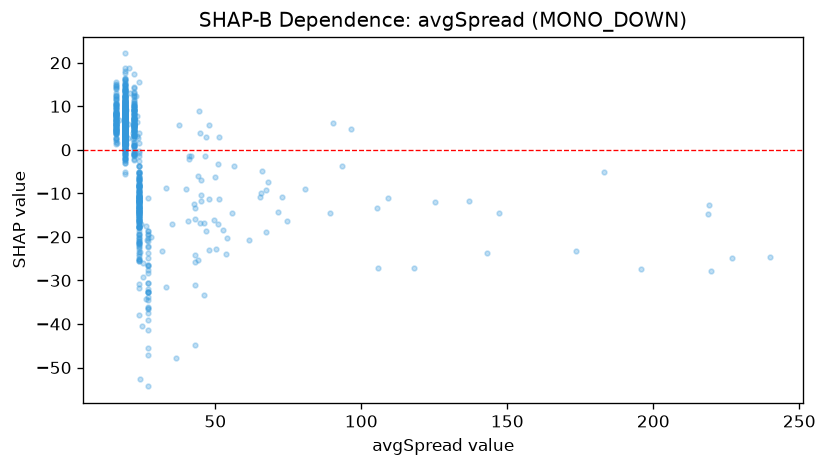

Values plotted in this chart, from the file beside it:
feature_value, shap_value
40.7, -16.42
22.0, 7.037
22.0, 13.19
22.0, 7.338
22.0, 5.578
22.0, 5.757
22.0, 5.2
74.4, -16.29
22.0, 8.822
22.0, 12.49
22.0, 8.242
22.0, 7.307
22.0, 4.046
22.0, 6.154
22.0, 8.32
22.0, 5.863
22.0, 5.637
22.0, 3.35
22.0, 7.145
22.0, 5.738
22.0, 6.497
22.0, 17.41
22.0, 5.2
22.0, 3.473
22.0, 3.496
65.5, -9.877
22.0, 7.638
22.0, -0.9296
22.0, 4.345
22.0, 0.7673
22.0, 5.285
22.0, 5.381
22.0, 3.197
22.0, 5.494
22.0, 9.129
22.0, 14.44
22.0, 8.078
22.0, 3.089
22.0, -0.5705
22.0, 5.935
22.0, 5.825
22.0, 4.484
22.0, 9.203
22.0, 6.778
22.0, 6.562
22.0, 5.877
22.0, 7.184
22.0, 10.31
22.0, 12.99
22.0, 8.329
22.0, 7.147
22.0, 5.189
22.0, 1.168
22.0, 7.622
22.0, 10.82
22.0, 12.41
52.7, -18.31
125.1, -11.96
22.0, 9.528
22.0, 4.308
... 894 more rows
